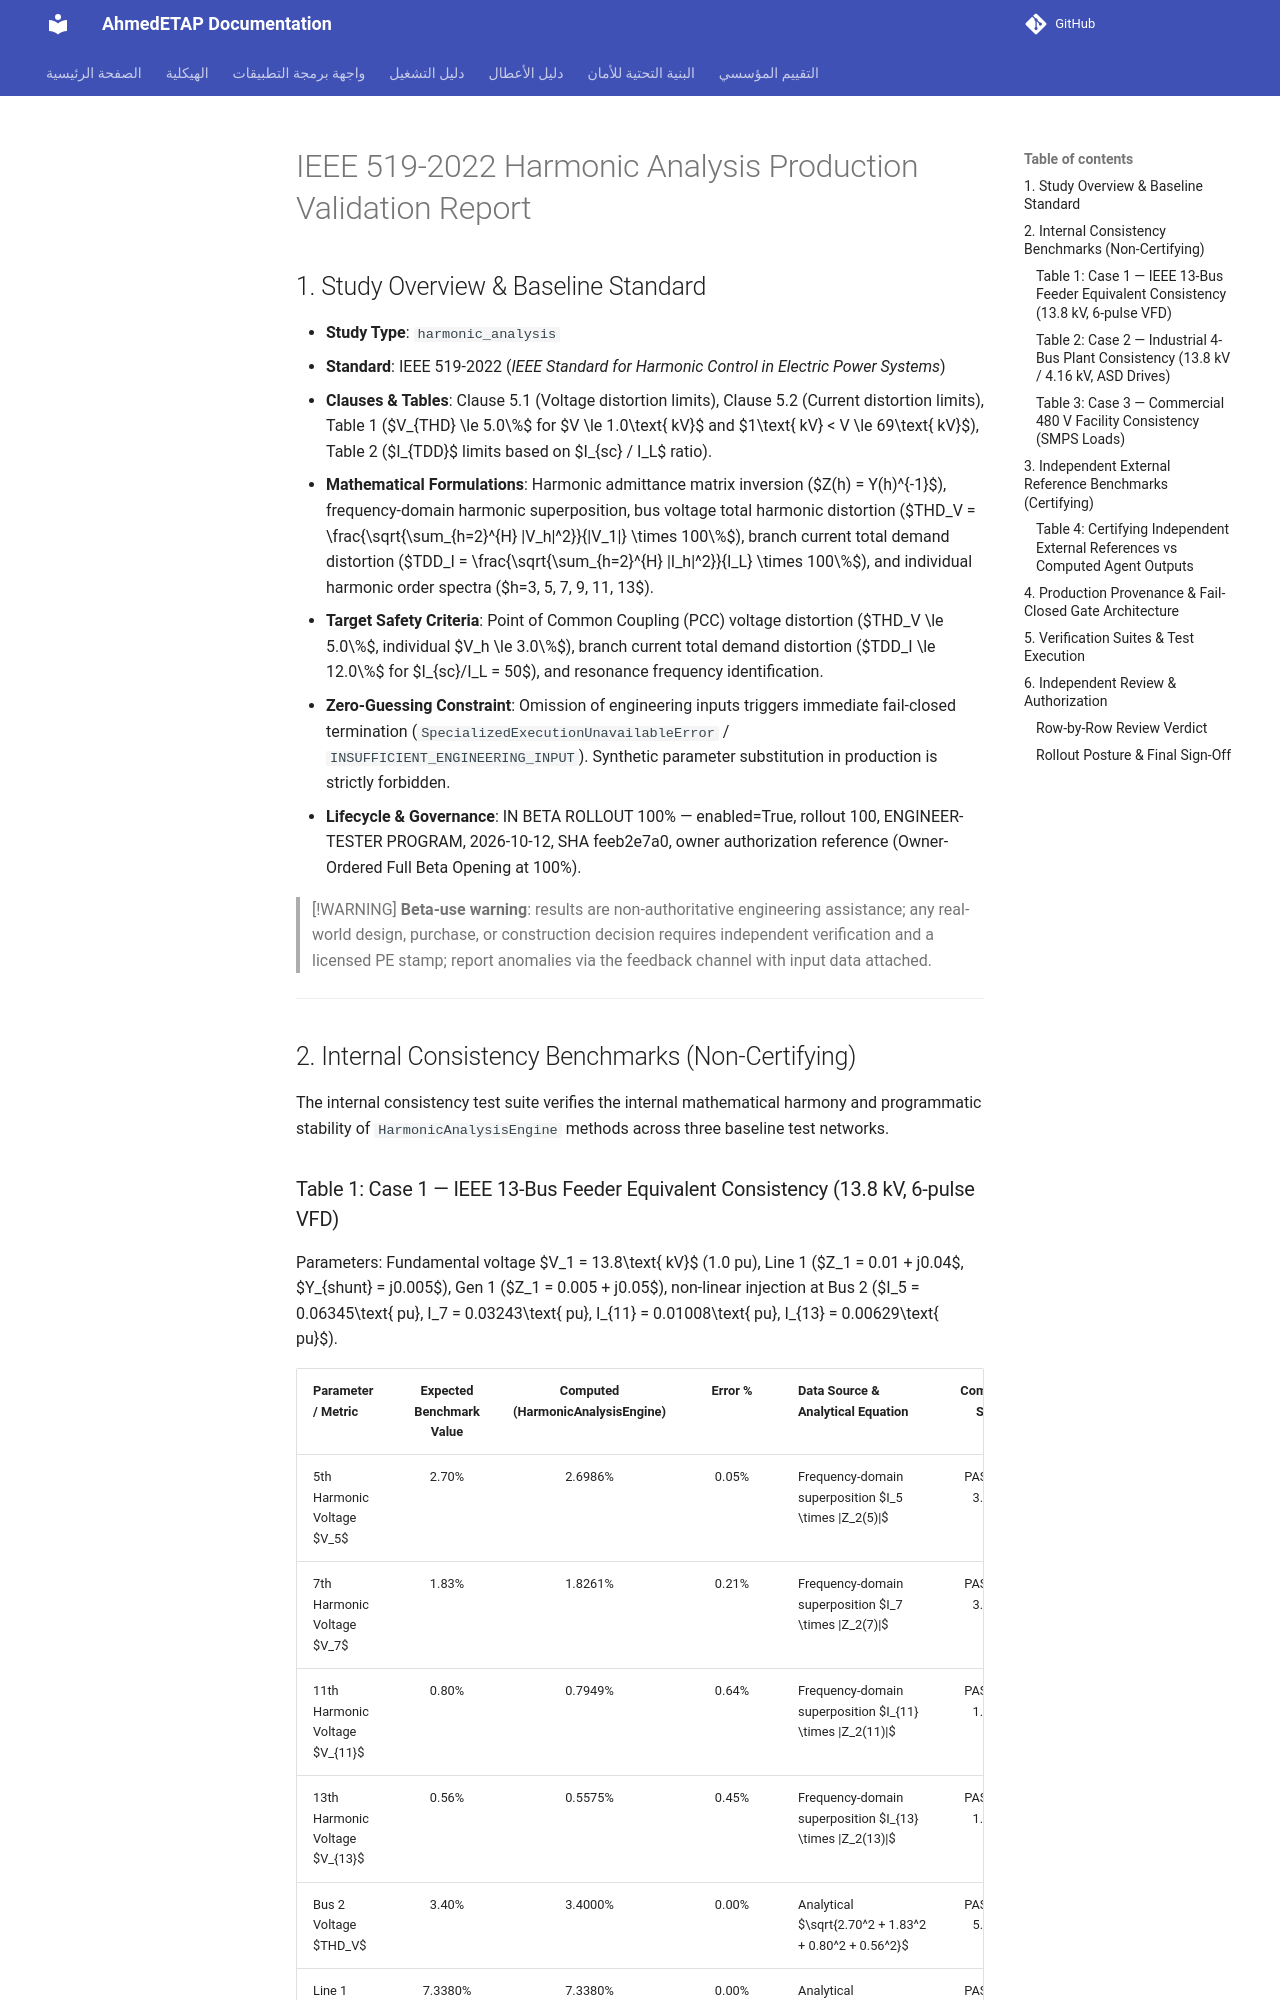

repository: ahmdelbaz28-ux/ETAP-AI-WORK- · page: validation/harmonic_analysis_validation/index.html · generator: mkdocs

# IEEE 519-2022 Harmonic Analysis Production Validation Report

## 1. Study Overview & Baseline Standard
- **Study Type**: `harmonic_analysis`
- **Standard**: IEEE 519-2022 (*IEEE Standard for Harmonic Control in Electric Power Systems*)
- **Clauses & Tables**: Clause 5.1 (Voltage distortion limits), Clause 5.2 (Current distortion limits), Table 1 ($V_{THD} \le 5.0\%$ for $V \le 1.0\text{ kV}$ and $1\text{ kV} < V \le 69\text{ kV}$), Table 2 ($I_{TDD}$ limits based on $I_{sc} / I_L$ ratio).
- **Mathematical Formulations**: Harmonic admittance matrix inversion ($Z(h) = Y(h)^{-1}$), frequency-domain harmonic superposition, bus voltage total harmonic distortion ($THD_V = \frac{\sqrt{\sum_{h=2}^{H} |V_h|^2}}{|V_1|} \times 100\%$), branch current total demand distortion ($TDD_I = \frac{\sqrt{\sum_{h=2}^{H} |I_h|^2}}{I_L} \times 100\%$), and individual harmonic order spectra ($h=3, 5, 7, 9, 11, 13$).
- **Target Safety Criteria**: Point of Common Coupling (PCC) voltage distortion ($THD_V \le 5.0\%$, individual $V_h \le 3.0\%$), branch current total demand distortion ($TDD_I \le 12.0\%$ for $I_{sc}/I_L = 50$), and resonance frequency identification.
- **Zero-Guessing Constraint**: Omission of engineering inputs triggers immediate fail-closed termination (`SpecializedExecutionUnavailableError` / `INSUFFICIENT_ENGINEERING_INPUT`). Synthetic parameter substitution in production is strictly forbidden.
- **Lifecycle & Governance**: IN BETA ROLLOUT 100% — enabled=True, rollout 100, ENGINEER-TESTER PROGRAM, 2026-10-12, SHA feeb2e7a0, owner authorization reference (Owner-Ordered Full Beta Opening at 100%).

> [!WARNING]
> **Beta-use warning**: results are non-authoritative engineering assistance; any real-world design, purchase, or construction decision requires independent verification and a licensed PE stamp; report anomalies via the feedback channel with input data attached.

---

## 2. Internal Consistency Benchmarks (Non-Certifying)

The internal consistency test suite verifies the internal mathematical harmony and programmatic stability of `HarmonicAnalysisEngine` methods across three baseline test networks.
